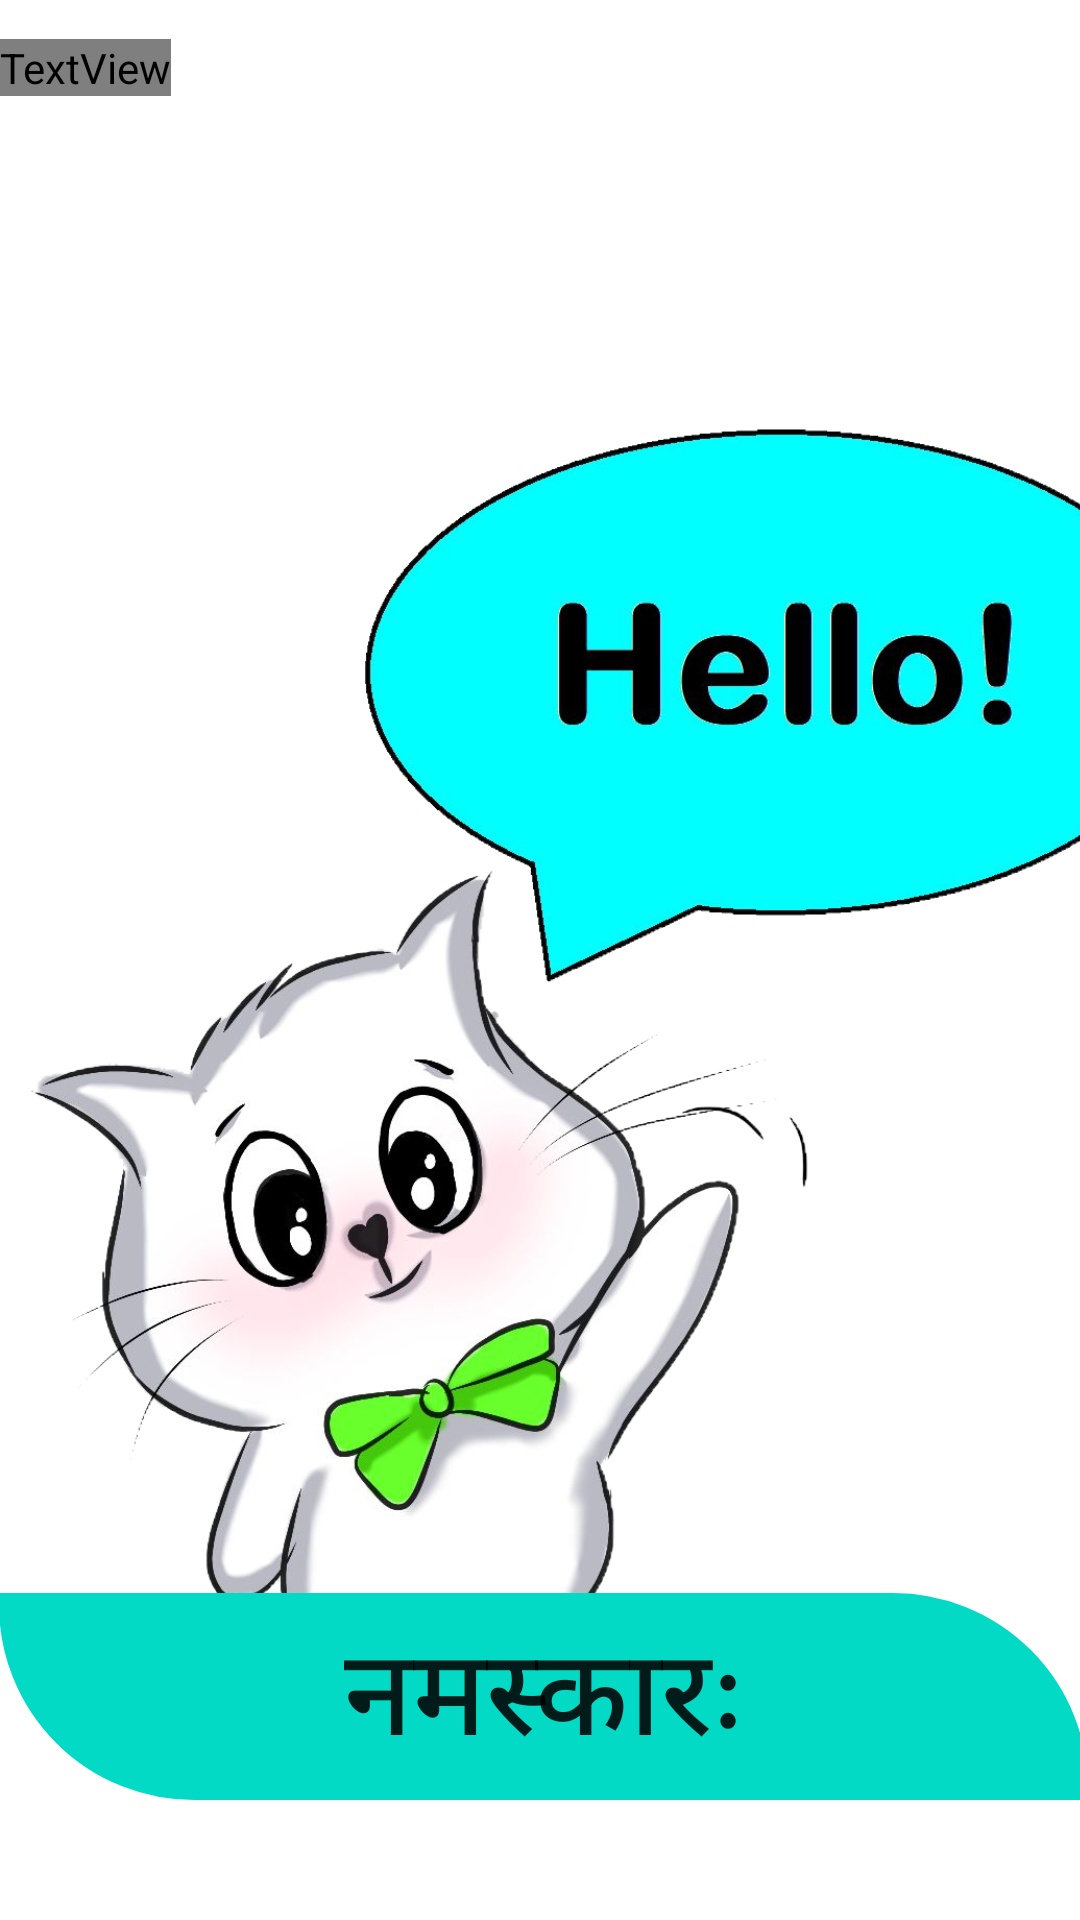

The Android layout XML behind this screen, and the referenced resources:
<!-- AndroidManifest.xml: application theme Theme.Aksharas -->
<!-- res/layout/activity_greeting2.xml -->
<?xml version="1.0" encoding="utf-8"?>
<androidx.constraintlayout.widget.ConstraintLayout
    xmlns:android="http://schemas.android.com/apk/res/android"
    xmlns:app="http://schemas.android.com/apk/res-auto"
    xmlns:tools="http://schemas.android.com/tools"
    android:layout_width="match_parent"
    android:layout_height="match_parent">

    <Button
        android:id="@+id/button33"
        android:layout_width="363dp"
        android:layout_height="69dp"
        android:background="@drawable/aroow_enable4"
        app:backgroundTint="#FF03DAC5"
        android:text="नमस्कारः"
        android:textSize="40sp"
        app:layout_constraintBottom_toBottomOf="parent"
        app:layout_constraintEnd_toEndOf="parent"
        app:layout_constraintHorizontal_bias="0.306"
        app:layout_constraintStart_toStartOf="parent"
        app:layout_constraintTop_toTopOf="parent"
        app:layout_constraintVertical_bias="0.93" />

    <ImageView
        android:id="@+id/imageView4"
        android:layout_width="420dp"
        android:layout_height="776dp"
        app:layout_constraintBottom_toBottomOf="parent"
        app:layout_constraintEnd_toEndOf="parent"
        app:layout_constraintHorizontal_bias="0.0"
        app:layout_constraintStart_toStartOf="parent"
        app:layout_constraintTop_toTopOf="parent"
        app:layout_constraintVertical_bias="0.2"
        app:srcCompat="@drawable/hellocat" />

    <TextView
        android:id="@+id/textView28"
        android:layout_width="wrap_content"
        android:layout_height="wrap_content"
        android:fontFamily="@font/feather_bold_by_typicalbro44_dee263c"
        android:text="say 'hello' in sanskrit"
        android:textAllCaps="true"
        android:textAlignment="center"
        android:textColor="#FF03DAC5"
        android:textSize="35sp"
        app:layout_constraintBottom_toBottomOf="parent"
        app:layout_constraintEnd_toEndOf="parent"
        app:layout_constraintHorizontal_bias="0.0"
        app:layout_constraintStart_toStartOf="parent"
        app:layout_constraintTop_toTopOf="parent"
        app:layout_constraintVertical_bias="0.021" />
</androidx.constraintlayout.widget.ConstraintLayout>
<!-- resources referenced by this layout -->
<resources>
  <!-- drawable aroow_enable4 (drawable) -->
  <?xml version="1.0" encoding="utf-8"?>
  <selector xmlns:android="http://schemas.android.com/apk/res/android">
      <item>
          <shape android:shape="rectangle">
              <corners android:topRightRadius="500dp"
                  android:bottomLeftRadius="500dp"/>
              <stroke android:width="8dp"/>
          </shape>
      </item>
  
  </selector>
  <!-- drawable hellocat: png bitmap (drawable, 436314 bytes) -->
  <style name="Theme.Aksharas" parent="Theme.MaterialComponents.DayNight.DarkActionBar">
          
          <item name="colorPrimary">@color/purple_500</item>
          <item name="colorPrimaryVariant">@color/purple_700</item>
          <item name="colorOnPrimary">@color/white</item>
          
          <item name="colorSecondary">@color/teal_200</item>
          <item name="colorSecondaryVariant">@color/teal_700</item>
          <item name="colorOnSecondary">@color/black</item>
          
          <item name="android:statusBarColor" tools:targetApi="l">?attr/colorPrimaryVariant</item>
          
      </style>
  <!-- not gathered from this repository: default colours our renderer supplied (Android Studio template values) -->
  <color name="purple_500">#FF6200EE</color>
  <color name="purple_700">#FF3700B3</color>
  <color name="teal_200">#FF03DAC5</color>
  <color name="teal_700">#FF018786</color>
  <color name="black">#FF000000</color>
  <color name="white">#FFFFFFFF</color>
</resources>
